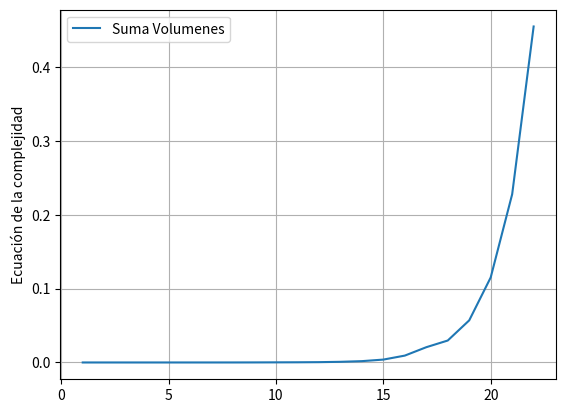

Generate this figure with matplotlib:
import time
import matplotlib.pyplot as plt

def plot(times, n, lab):
    plt.xlabel('') 
    plt.ylabel('Ecuación de la complejidad') 
    plt.plot(range(1, n), times, label = lab) 
    plt.grid() 
    plt.legend() 
    plt.show()

#nums es una lista de enteros
#start es un entero que nos indicara en que elemento de nums estamos
#target es el objetivo que queremos alcanzar sumando ciertos elementos de nums
#El metodo suma_volumenes_aux retorna true o false dependiendo si existe almenos una manera de conseguir target sumando elementos de nums
def suma_volumenes_aux(start, nums, target):
    if start==len(nums): return target==0                                                                        #C_1 = 5
    return suma_volumenes_aux(start+1, nums, target-nums[start]) or suma_volumenes_aux(start+1, nums, target)    #C_2 = 6

    #Complejidad del tiempo
    #T(n) = C_2 + T(n-1) + T(n-1) con C_2 = 6
    #T(n) = c2 (2^n - 1) + c1 2^(n-1) 

def suma_volumenes(nums, target):
    return suma_volumenes_aux(0, nums, target)

def graficar(a, b):
    times = []
    for n in range(a, b): 
        ti = time.time()
        suma_volumenes([0]*n, 10)
        times.append(time.time()-ti)
    plot(times, b-a+1, "Suma Volumenes")

graficar(1, 23)